Dataset: datasets (GitHub, MatthiasDR96/vision_demonstrator). Classes: c-not defect, no defect, scratch.

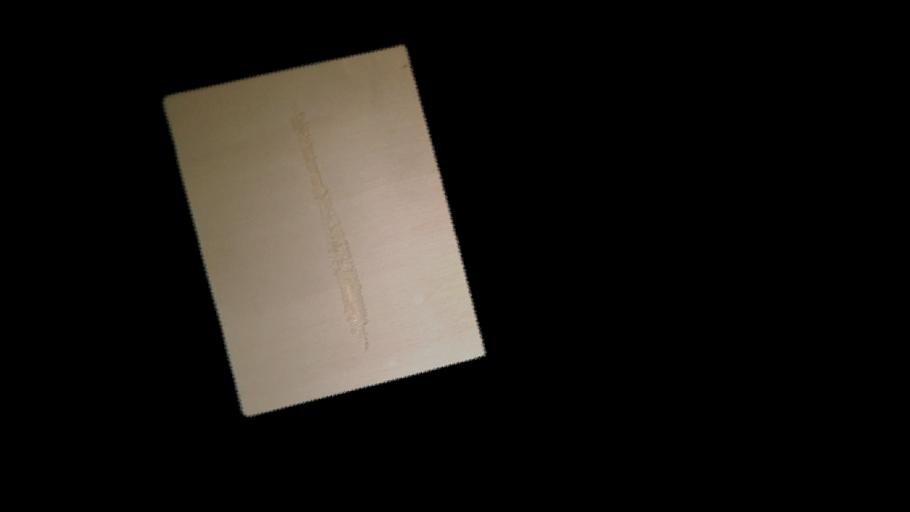
Label: scratch

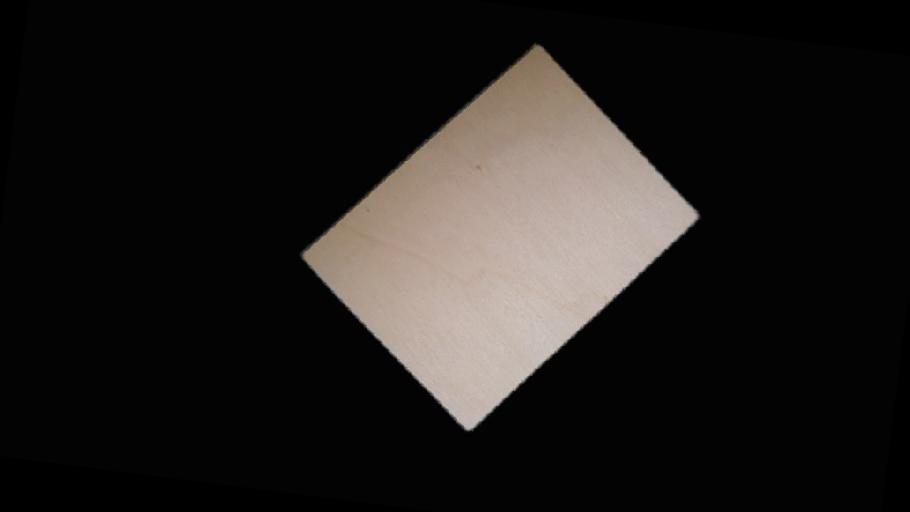
Label: no defect

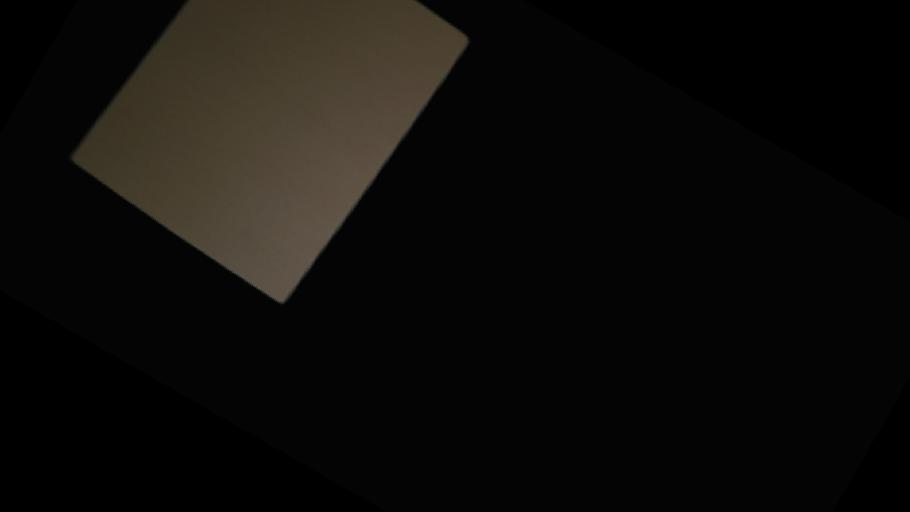
Label: no defect

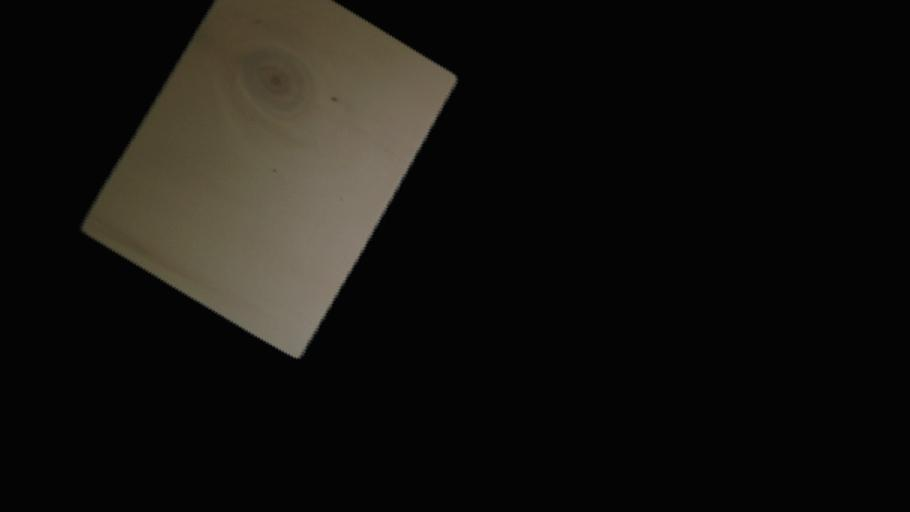
Label: c-not defect

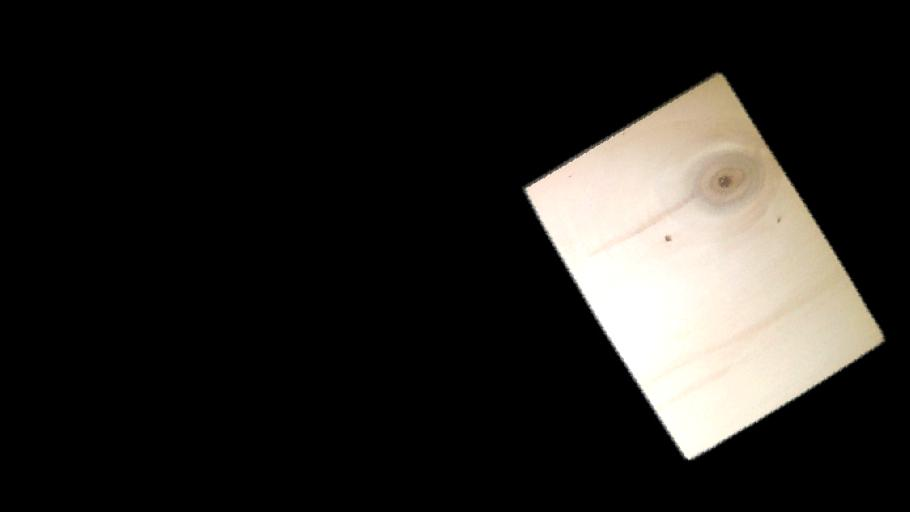
Label: c-not defect

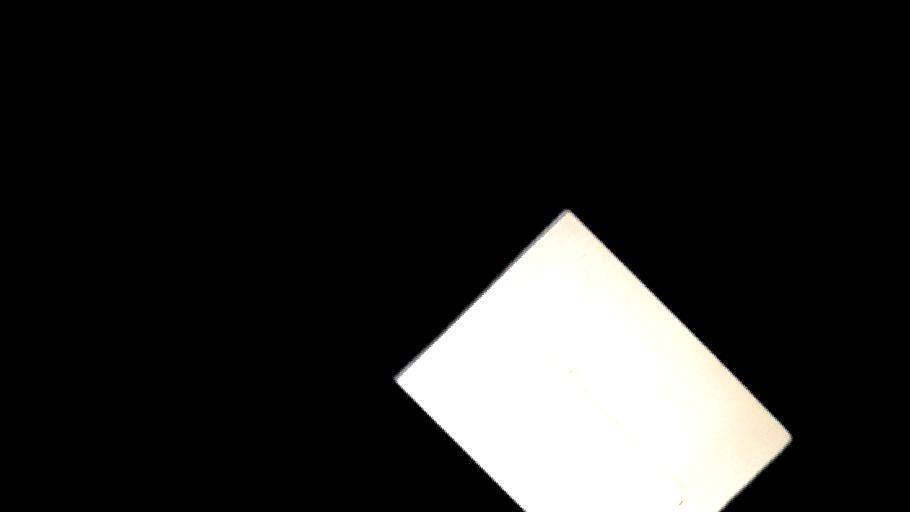
Label: scratch
